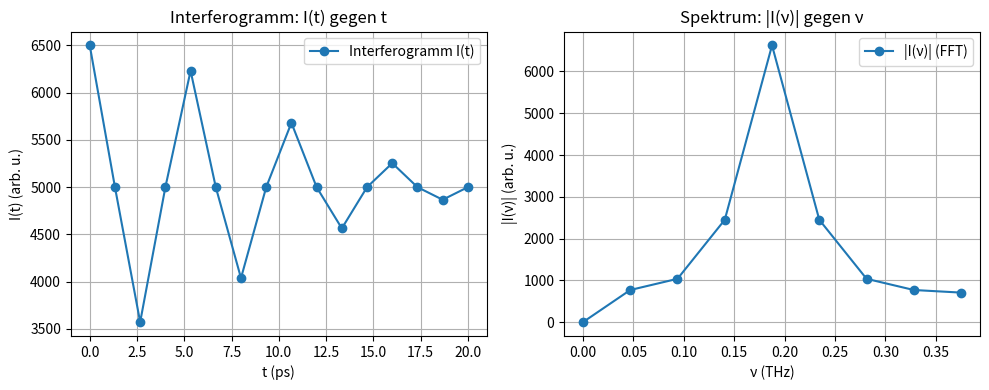

The matplotlib source for this figure:
"""
FTIR (Interferogramm -> Zeitachse -> FFT-Spektrum)
"""
import numpy as np
import matplotlib.pyplot as plt

x_pos_cm = np.array([0.00,0.02,0.04,0.06,0.08,0.10,0.12,0.14,0.16,0.18,0.20,0.22,0.24,0.26,0.28,0.30],dtype = float) # cm
I_x = np.array([6500,5000,3572,5000,6231,5000,4038,5000,5681,5000,4564,5000,5254,5000,4867,5000],dtype = float) # arb.u.

c = 3e8 # m/s 

# ----------------------
# (i) Zeitachse: t = 2x/c
# ----------------------

x_m = x_pos_cm*1e-2  # cm - > m
t_s = 2.0*x_m / c # seconds
t_ps = t_s*1e12 # ps (nur fürs Plotten)
# Optional (oft sinnvoll): DC-Anteil entfernen
I0 = I_x - np.mean(I_x)

# Zeitabstand (Sampling Intervall)
dt_s = t_s[1] - t_s[0]
N = len(t_s)

# ----------------------
# (ii) FFT (nur positiver Frequenzteil)
# ----------------------
# rfft: für reelle Signale, gibt nur 0..Nyquist zurück
s = np.fft.rfft(I0)
nu_hz = np.fft.rfftfreq(N,d=dt_s) # Frequenzachse in Hz
nu_thz = nu_hz / 1e12     # THz

s_mag = np.abs(s) # |I(nu)|

# ----------------------
# (iii) Plots (1x2)
# ----------------------
fig, ax = plt.subplots(1, 2, figsize=(10, 4))

# Links: I(t) gegen t (ps)
ax[0].plot(t_ps, I_x, "o-", label="Interferogramm I(t)")
ax[0].set_xlabel("t (ps)")
ax[0].set_ylabel("I(t) (arb. u.)")
ax[0].set_title("Interferogramm: I(t) gegen t")
ax[0].grid(True)
ax[0].legend()

# Rechts: |I(nu)| gegen nu (THz)
ax[1].plot(nu_thz, s_mag, "o-", label="|I(ν)| (FFT)")
ax[1].set_xlabel("ν (THz)")
ax[1].set_ylabel("|I(ν)| (arb. u.)")
ax[1].set_title("Spektrum: |I(ν)| gegen ν")
ax[1].grid(True)
ax[1].legend()

plt.tight_layout()
plt.show()